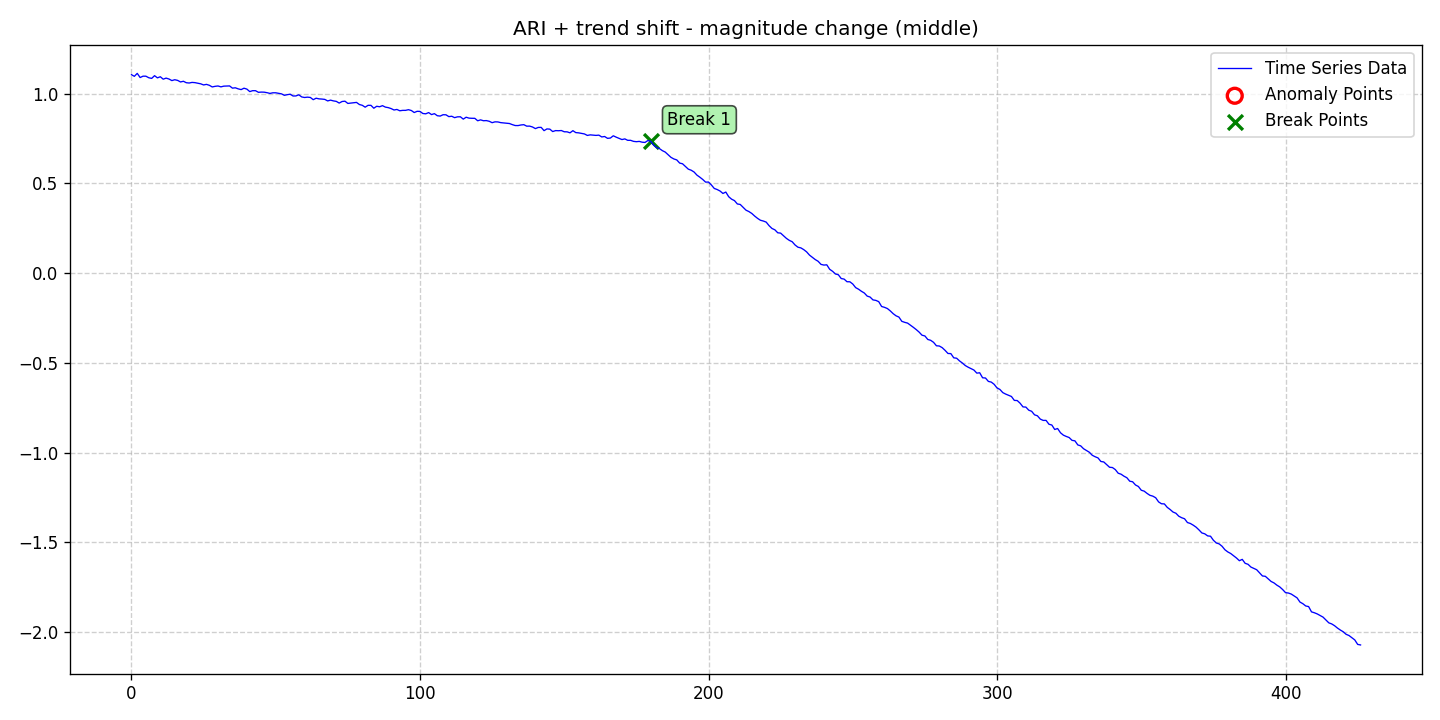

Source data for this figure (header and first rows):
date, data, stationary, det_lin_up, det_lin_down, det_quad, det_cubic, det_exp, det_damped, stoc_trend, volatility, single_seas, multiple_seas, point_anom_single, point_anom_multi, collect_anom, context_anom, mean_shift, var_shift, trend_shift, point_anom_count, point_anom_location, point_anom_point, collect_anom_count
2020-01-01, 1.106, 0, 0, 0, 0, 0, 0, 0, 1, 0, 0, 0, 0, 0, 0, 0, 0, 0, 1, 0, none, , 0
2020-01-02, 1.097, 0, 0, 0, 0, 0, 0, 0, 1, 0, 0, 0, 0, 0, 0, 0, 0, 0, 1, 0, none, , 0
2020-01-03, 1.113, 0, 0, 0, 0, 0, 0, 0, 1, 0, 0, 0, 0, 0, 0, 0, 0, 0, 1, 0, none, , 0
2020-01-04, 1.09, 0, 0, 0, 0, 0, 0, 0, 1, 0, 0, 0, 0, 0, 0, 0, 0, 0, 1, 0, none, , 0
2020-01-05, 1.098, 0, 0, 0, 0, 0, 0, 0, 1, 0, 0, 0, 0, 0, 0, 0, 0, 0, 1, 0, none, , 0
2020-01-06, 1.098, 0, 0, 0, 0, 0, 0, 0, 1, 0, 0, 0, 0, 0, 0, 0, 0, 0, 1, 0, none, , 0
2020-01-07, 1.089, 0, 0, 0, 0, 0, 0, 0, 1, 0, 0, 0, 0, 0, 0, 0, 0, 0, 1, 0, none, , 0
2020-01-08, 1.085, 0, 0, 0, 0, 0, 0, 0, 1, 0, 0, 0, 0, 0, 0, 0, 0, 0, 1, 0, none, , 0
2020-01-09, 1.101, 0, 0, 0, 0, 0, 0, 0, 1, 0, 0, 0, 0, 0, 0, 0, 0, 0, 1, 0, none, , 0
2020-01-10, 1.088, 0, 0, 0, 0, 0, 0, 0, 1, 0, 0, 0, 0, 0, 0, 0, 0, 0, 1, 0, none, , 0
2020-01-11, 1.095, 0, 0, 0, 0, 0, 0, 0, 1, 0, 0, 0, 0, 0, 0, 0, 0, 0, 1, 0, none, , 0
2020-01-12, 1.081, 0, 0, 0, 0, 0, 0, 0, 1, 0, 0, 0, 0, 0, 0, 0, 0, 0, 1, 0, none, , 0
2020-01-13, 1.087, 0, 0, 0, 0, 0, 0, 0, 1, 0, 0, 0, 0, 0, 0, 0, 0, 0, 1, 0, none, , 0
2020-01-14, 1.082, 0, 0, 0, 0, 0, 0, 0, 1, 0, 0, 0, 0, 0, 0, 0, 0, 0, 1, 0, none, , 0
2020-01-15, 1.073, 0, 0, 0, 0, 0, 0, 0, 1, 0, 0, 0, 0, 0, 0, 0, 0, 0, 1, 0, none, , 0
2020-01-16, 1.078, 0, 0, 0, 0, 0, 0, 0, 1, 0, 0, 0, 0, 0, 0, 0, 0, 0, 1, 0, none, , 0
2020-01-17, 1.074, 0, 0, 0, 0, 0, 0, 0, 1, 0, 0, 0, 0, 0, 0, 0, 0, 0, 1, 0, none, , 0
2020-01-18, 1.066, 0, 0, 0, 0, 0, 0, 0, 1, 0, 0, 0, 0, 0, 0, 0, 0, 0, 1, 0, none, , 0
2020-01-19, 1.069, 0, 0, 0, 0, 0, 0, 0, 1, 0, 0, 0, 0, 0, 0, 0, 0, 0, 1, 0, none, , 0
2020-01-20, 1.061, 0, 0, 0, 0, 0, 0, 0, 1, 0, 0, 0, 0, 0, 0, 0, 0, 0, 1, 0, none, , 0
2020-01-21, 1.06, 0, 0, 0, 0, 0, 0, 0, 1, 0, 0, 0, 0, 0, 0, 0, 0, 0, 1, 0, none, , 0
2020-01-22, 1.063, 0, 0, 0, 0, 0, 0, 0, 1, 0, 0, 0, 0, 0, 0, 0, 0, 0, 1, 0, none, , 0
2020-01-23, 1.062, 0, 0, 0, 0, 0, 0, 0, 1, 0, 0, 0, 0, 0, 0, 0, 0, 0, 1, 0, none, , 0
2020-01-24, 1.059, 0, 0, 0, 0, 0, 0, 0, 1, 0, 0, 0, 0, 0, 0, 0, 0, 0, 1, 0, none, , 0
2020-01-25, 1.055, 0, 0, 0, 0, 0, 0, 0, 1, 0, 0, 0, 0, 0, 0, 0, 0, 0, 1, 0, none, , 0
2020-01-26, 1.049, 0, 0, 0, 0, 0, 0, 0, 1, 0, 0, 0, 0, 0, 0, 0, 0, 0, 1, 0, none, , 0
2020-01-27, 1.052, 0, 0, 0, 0, 0, 0, 0, 1, 0, 0, 0, 0, 0, 0, 0, 0, 0, 1, 0, none, , 0
2020-01-28, 1.047, 0, 0, 0, 0, 0, 0, 0, 1, 0, 0, 0, 0, 0, 0, 0, 0, 0, 1, 0, none, , 0
2020-01-29, 1.038, 0, 0, 0, 0, 0, 0, 0, 1, 0, 0, 0, 0, 0, 0, 0, 0, 0, 1, 0, none, , 0
2020-01-30, 1.041, 0, 0, 0, 0, 0, 0, 0, 1, 0, 0, 0, 0, 0, 0, 0, 0, 0, 1, 0, none, , 0
2020-01-31, 1.043, 0, 0, 0, 0, 0, 0, 0, 1, 0, 0, 0, 0, 0, 0, 0, 0, 0, 1, 0, none, , 0
2020-02-01, 1.038, 0, 0, 0, 0, 0, 0, 0, 1, 0, 0, 0, 0, 0, 0, 0, 0, 0, 1, 0, none, , 0
2020-02-02, 1.042, 0, 0, 0, 0, 0, 0, 0, 1, 0, 0, 0, 0, 0, 0, 0, 0, 0, 1, 0, none, , 0
2020-02-03, 1.043, 0, 0, 0, 0, 0, 0, 0, 1, 0, 0, 0, 0, 0, 0, 0, 0, 0, 1, 0, none, , 0
2020-02-04, 1.043, 0, 0, 0, 0, 0, 0, 0, 1, 0, 0, 0, 0, 0, 0, 0, 0, 0, 1, 0, none, , 0
2020-02-05, 1.031, 0, 0, 0, 0, 0, 0, 0, 1, 0, 0, 0, 0, 0, 0, 0, 0, 0, 1, 0, none, , 0
2020-02-06, 1.033, 0, 0, 0, 0, 0, 0, 0, 1, 0, 0, 0, 0, 0, 0, 0, 0, 0, 1, 0, none, , 0
2020-02-07, 1.027, 0, 0, 0, 0, 0, 0, 0, 1, 0, 0, 0, 0, 0, 0, 0, 0, 0, 1, 0, none, , 0
2020-02-08, 1.023, 0, 0, 0, 0, 0, 0, 0, 1, 0, 0, 0, 0, 0, 0, 0, 0, 0, 1, 0, none, , 0
2020-02-09, 1.031, 0, 0, 0, 0, 0, 0, 0, 1, 0, 0, 0, 0, 0, 0, 0, 0, 0, 1, 0, none, , 0
2020-02-10, 1.026, 0, 0, 0, 0, 0, 0, 0, 1, 0, 0, 0, 0, 0, 0, 0, 0, 0, 1, 0, none, , 0
2020-02-11, 1.012, 0, 0, 0, 0, 0, 0, 0, 1, 0, 0, 0, 0, 0, 0, 0, 0, 0, 1, 0, none, , 0
2020-02-12, 1.017, 0, 0, 0, 0, 0, 0, 0, 1, 0, 0, 0, 0, 0, 0, 0, 0, 0, 1, 0, none, , 0
2020-02-13, 1.017, 0, 0, 0, 0, 0, 0, 0, 1, 0, 0, 0, 0, 0, 0, 0, 0, 0, 1, 0, none, , 0
2020-02-14, 1.008, 0, 0, 0, 0, 0, 0, 0, 1, 0, 0, 0, 0, 0, 0, 0, 0, 0, 1, 0, none, , 0
2020-02-15, 1.009, 0, 0, 0, 0, 0, 0, 0, 1, 0, 0, 0, 0, 0, 0, 0, 0, 0, 1, 0, none, , 0
2020-02-16, 1.009, 0, 0, 0, 0, 0, 0, 0, 1, 0, 0, 0, 0, 0, 0, 0, 0, 0, 1, 0, none, , 0
2020-02-17, 1.006, 0, 0, 0, 0, 0, 0, 0, 1, 0, 0, 0, 0, 0, 0, 0, 0, 0, 1, 0, none, , 0
2020-02-18, 1.002, 0, 0, 0, 0, 0, 0, 0, 1, 0, 0, 0, 0, 0, 0, 0, 0, 0, 1, 0, none, , 0
2020-02-19, 1.005, 0, 0, 0, 0, 0, 0, 0, 1, 0, 0, 0, 0, 0, 0, 0, 0, 0, 1, 0, none, , 0
2020-02-20, 1.005, 0, 0, 0, 0, 0, 0, 0, 1, 0, 0, 0, 0, 0, 0, 0, 0, 0, 1, 0, none, , 0
2020-02-21, 1.002, 0, 0, 0, 0, 0, 0, 0, 1, 0, 0, 0, 0, 0, 0, 0, 0, 0, 1, 0, none, , 0
2020-02-22, 0.9993, 0, 0, 0, 0, 0, 0, 0, 1, 0, 0, 0, 0, 0, 0, 0, 0, 0, 1, 0, none, , 0
2020-02-23, 0.9911, 0, 0, 0, 0, 0, 0, 0, 1, 0, 0, 0, 0, 0, 0, 0, 0, 0, 1, 0, none, , 0
2020-02-24, 0.9947, 0, 0, 0, 0, 0, 0, 0, 1, 0, 0, 0, 0, 0, 0, 0, 0, 0, 1, 0, none, , 0
2020-02-25, 0.9973, 0, 0, 0, 0, 0, 0, 0, 1, 0, 0, 0, 0, 0, 0, 0, 0, 0, 1, 0, none, , 0
2020-02-26, 0.9874, 0, 0, 0, 0, 0, 0, 0, 1, 0, 0, 0, 0, 0, 0, 0, 0, 0, 1, 0, none, , 0
2020-02-27, 0.9877, 0, 0, 0, 0, 0, 0, 0, 1, 0, 0, 0, 0, 0, 0, 0, 0, 0, 1, 0, none, , 0
2020-02-28, 0.9939, 0, 0, 0, 0, 0, 0, 0, 1, 0, 0, 0, 0, 0, 0, 0, 0, 0, 1, 0, none, , 0
2020-02-29, 0.9822, 0, 0, 0, 0, 0, 0, 0, 1, 0, 0, 0, 0, 0, 0, 0, 0, 0, 1, 0, none, , 0
... 367 more rows
